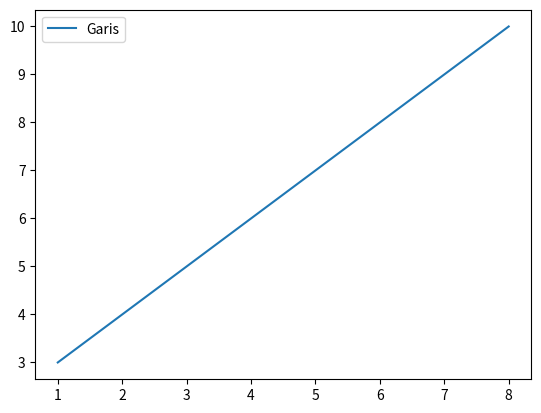
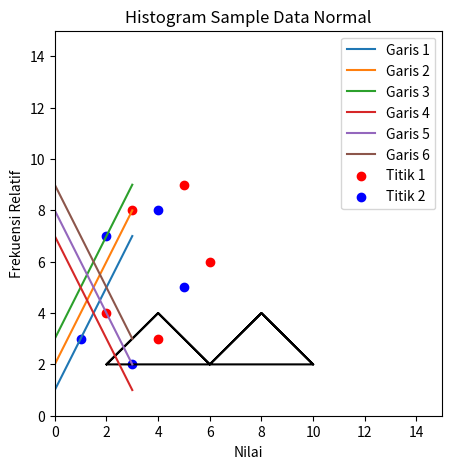

The script that saved these images, in order:
# -*- coding: utf-8 -*-
"""Untitled1.ipynb

Automatically generated by Colaboratory.

Original file is located at
    https://colab.research.google.com/<link-removed>
"""

import matplotlib.pyplot as plt
import numpy as np

xpoints = np.array([1, 8])
ypoints = np.array([3, 10])

plt.plot(xpoints, ypoints, label='Garis')

plt.legend()

plt.show()

import matplotlib.pyplot as plt
import numpy as np

xpoints = np.array([2, 4, 6, 8, 10, 2, 4, 6, 8, 10])
ypoints = np.array([2, 4, 2, 4, 2, 2, 4, 2, 4, 2])

plt.figure(figsize=(5,5))
plt.plot(xpoints, ypoints, color='black')
plt.xlim([0, 15])
plt.ylim([0, 15])

plt.title('Scatter Plot')
plt.xlabel('Nilai X')
plt.ylabel('Nilai Y')

plt.show()

import matplotlib.pyplot as plt
import numpy as np

Y1 = np.array([1, 3, 5, 7])
Y2 = np.array([2, 4, 6, 8])
Y3 = np.array([3, 5, 7, 9])
Y4 = np.array([7, 5, 3, 1])
Y5 = np.array([8, 6, 4, 2])
Y6 = np.array([9, 7, 5, 3])

plt.plot(Y1, label='Garis 1')
plt.plot(Y2, label='Garis 2')
plt.plot(Y3, label='Garis 3')
plt.plot(Y4, label='Garis 4')
plt.plot(Y5, label='Garis 5')
plt.plot(Y6, label='Garis 6')

plt.title('Plot Banyak Garis')
plt.xlabel('Nilai x')
plt.ylabel('Nilai y')

plt.legend()
plt.show()

import matplotlib.pyplot as plt

x = [1, 2, 3, 4, 5]
y = [3, 7, 2, 8, 5]
a = [2, 3, 4, 5, 6]
b = [4, 8, 3, 9, 6]

plt.scatter(a, b, label='Titik 1', color='red')
plt.scatter(x, y, label='Titik 2', color='blue')


plt.title('Scatter Plot')
plt.xlabel('Nilai X')
plt.ylabel('Nilai Y')


plt.legend()
plt.show()

import matplotlib.pyplot as plt
import numpy as np

sample = np.random.normal(loc=50, scale=5, size=1000)

print(sample)

plt.title('Histogram Sample Data Normal')
plt.xlabel('Nilai')
plt.ylabel('Frekuensi Relatif')
plt.hist(sample, bins=10, density=True)
plt.show()

